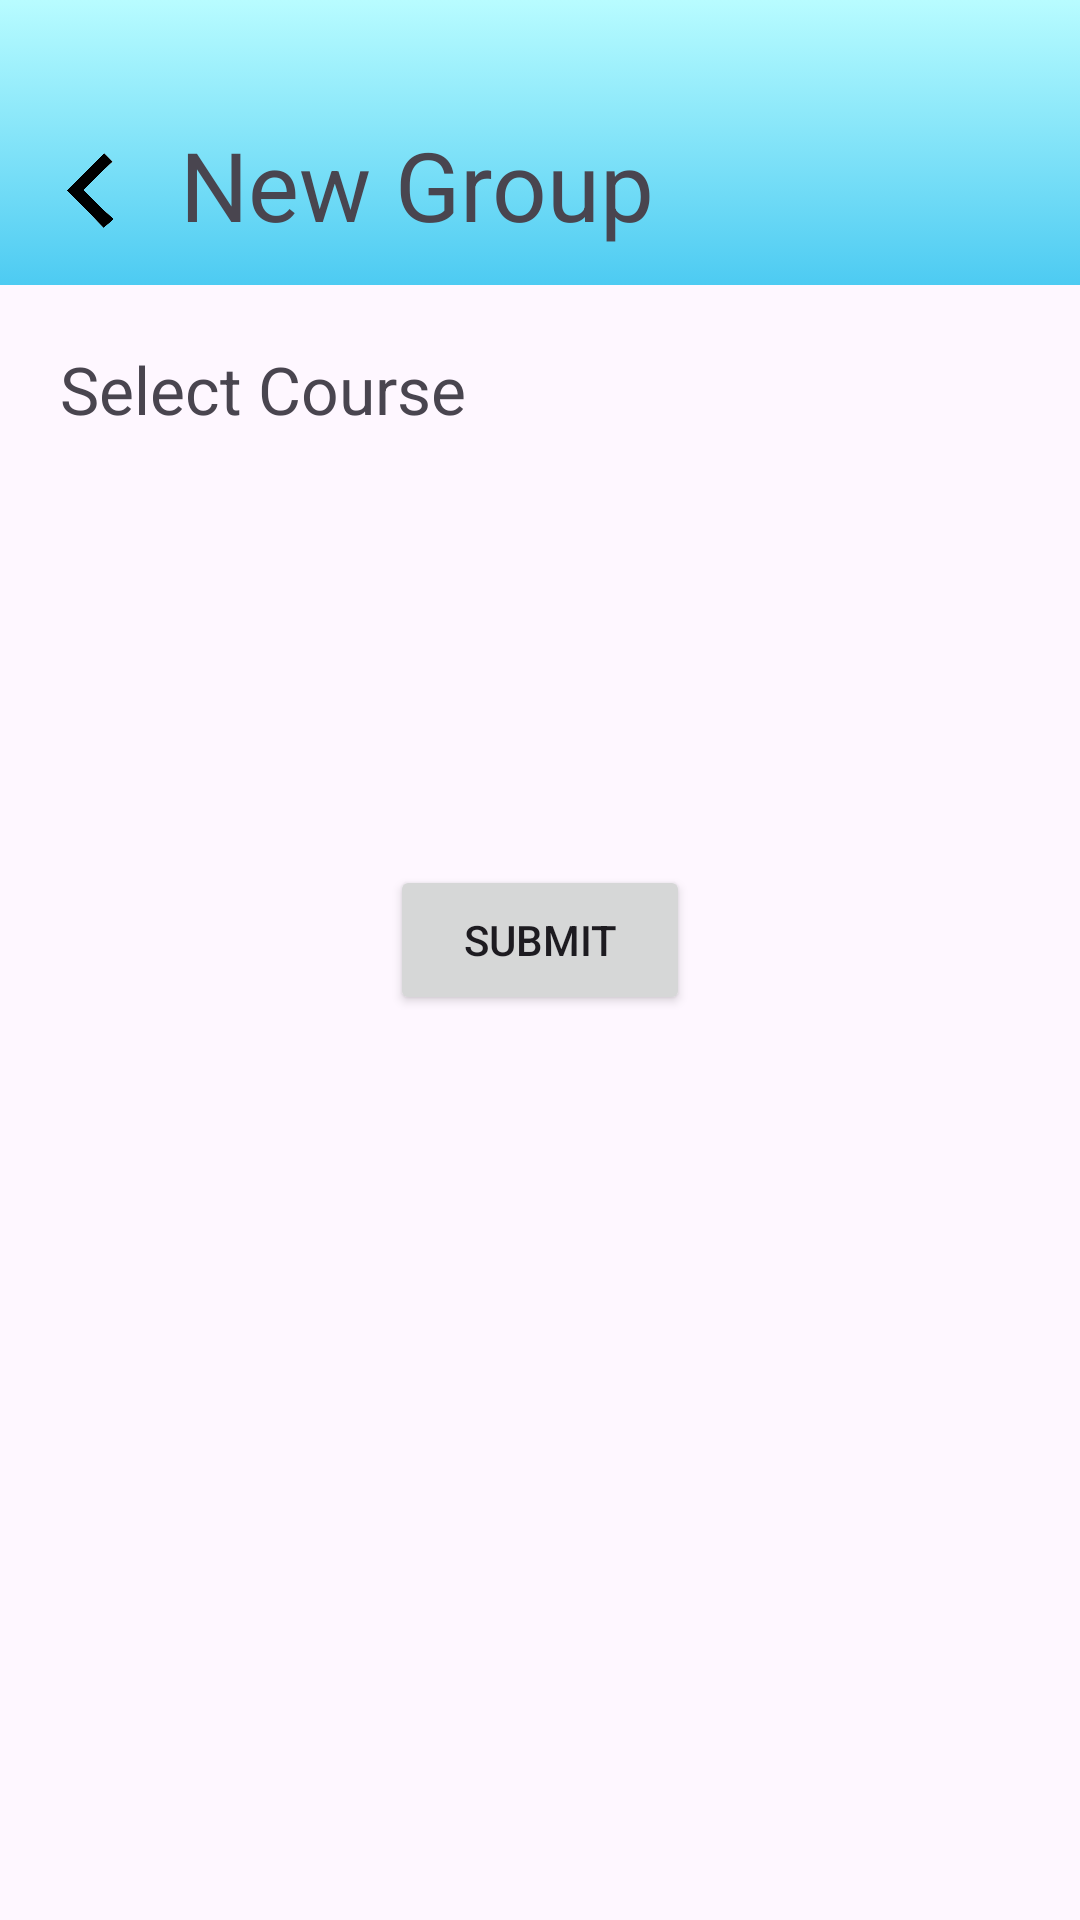

This screen was rendered from an Android layout file. Write that file and the resources it references.
<!-- AndroidManifest.xml: application theme Theme.ProjectE -->
<!-- res/layout/new_group_start_page.xml -->
<?xml version="1.0" encoding="utf-8"?>
<androidx.constraintlayout.widget.ConstraintLayout xmlns:android="http://schemas.android.com/apk/res/android"
    xmlns:app="http://schemas.android.com/apk/res-auto"
    android:layout_width="match_parent"
    android:layout_height="match_parent"
    >
    <androidx.constraintlayout.widget.ConstraintLayout
        android:id="@+id/sub_parent"
        android:layout_width="match_parent"
        android:layout_height="wrap_content"
        android:background="@drawable/header"
        android:paddingBottom="10dp"
        app:layout_constraintStart_toStartOf="parent"
        app:layout_constraintTop_toTopOf="parent">

        <ImageView
            android:id="@+id/back_arrow"
            android:layout_width="40dp"
            android:layout_height="35dp"
            android:layout_marginStart="10dp"
            android:layout_marginTop="50dp"
            android:contentDescription="back_arrow"
            android:paddingBottom="8dp"
            android:src="@drawable/back_arrow"
            app:layout_constraintStart_toStartOf="parent"
            app:layout_constraintTop_toTopOf="parent"
            android:onClick="back"/>

        <TextView
            android:id="@+id/new_group_header"
            android:layout_width="wrap_content"
            android:layout_height="wrap_content"
            android:layout_marginStart="10dp"
            android:layout_marginTop="40dp"
            android:text="New Group"
            android:textSize="32sp"
            app:layout_constraintStart_toEndOf="@id/back_arrow"
            app:layout_constraintTop_toTopOf="parent" />

    </androidx.constraintlayout.widget.ConstraintLayout>
    <TextView
        android:id="@+id/label"
        android:layout_width="wrap_content"
        android:layout_height="wrap_content"
        android:layout_marginStart="20dp"
        android:layout_marginTop="20dp"
        android:textSize="22sp"
        android:text="Select Course"
        app:layout_constraintTop_toBottomOf="@id/sub_parent"
        app:layout_constraintStart_toStartOf="parent"
        />

    <Spinner
        android:id="@+id/dropdownCourses"
        android:layout_width="200dp"
        android:layout_height="wrap_content"
        android:layout_marginTop="20dp"
        android:layout_marginStart="20dp"
        android:background="@drawable/spinner_background"
        android:hint="@string/spinner_prompt"
        android:padding="12dp"
        android:popupBackground="#FFFFFF"
        android:spinnerMode="dropdown"
        android:textColor="#666666"
        android:textSize="16sp"
        app:layout_constraintEnd_toEndOf="parent"
        app:layout_constraintStart_toStartOf="parent"
        app:layout_constraintTop_toBottomOf="@id/label" />

    <Button
        android:id="@+id/button"
        android:layout_width="100dp"
        android:layout_height="50dp"
        android:text="Submit"
        android:onClick="submit"
        app:layout_constraintStart_toStartOf="parent"
        app:layout_constraintEnd_toEndOf="parent"
        app:layout_constraintTop_toBottomOf="@+id/dropdownCourses"
        android:layout_marginTop="100dp"
        />


</androidx.constraintlayout.widget.ConstraintLayout>
<!-- resources referenced by this layout -->
<resources>
  <!-- drawable back_arrow: png bitmap (drawable, 45308 bytes) -->
  <!-- drawable header (drawable) -->
  <?xml version="1.0" encoding="utf-8"?>
  <selector xmlns:android="http://schemas.android.com/apk/res/android">
      <item>
          <shape>
              <gradient
                  android:angle="90"
                  android:startColor="#4DCBF2"
                  android:endColor="#B8FCFF"
                  android:type="linear" />
          </shape>
      </item>
  </selector>
  <string name="spinner_prompt">Add Courses</string>
  <style name="Theme.ProjectE" parent="Base.Theme.ProjectE" />
  <style name="Base.Theme.ProjectE" parent="Theme.Material3.DayNight.NoActionBar">
          
          
      </style>
</resources>
